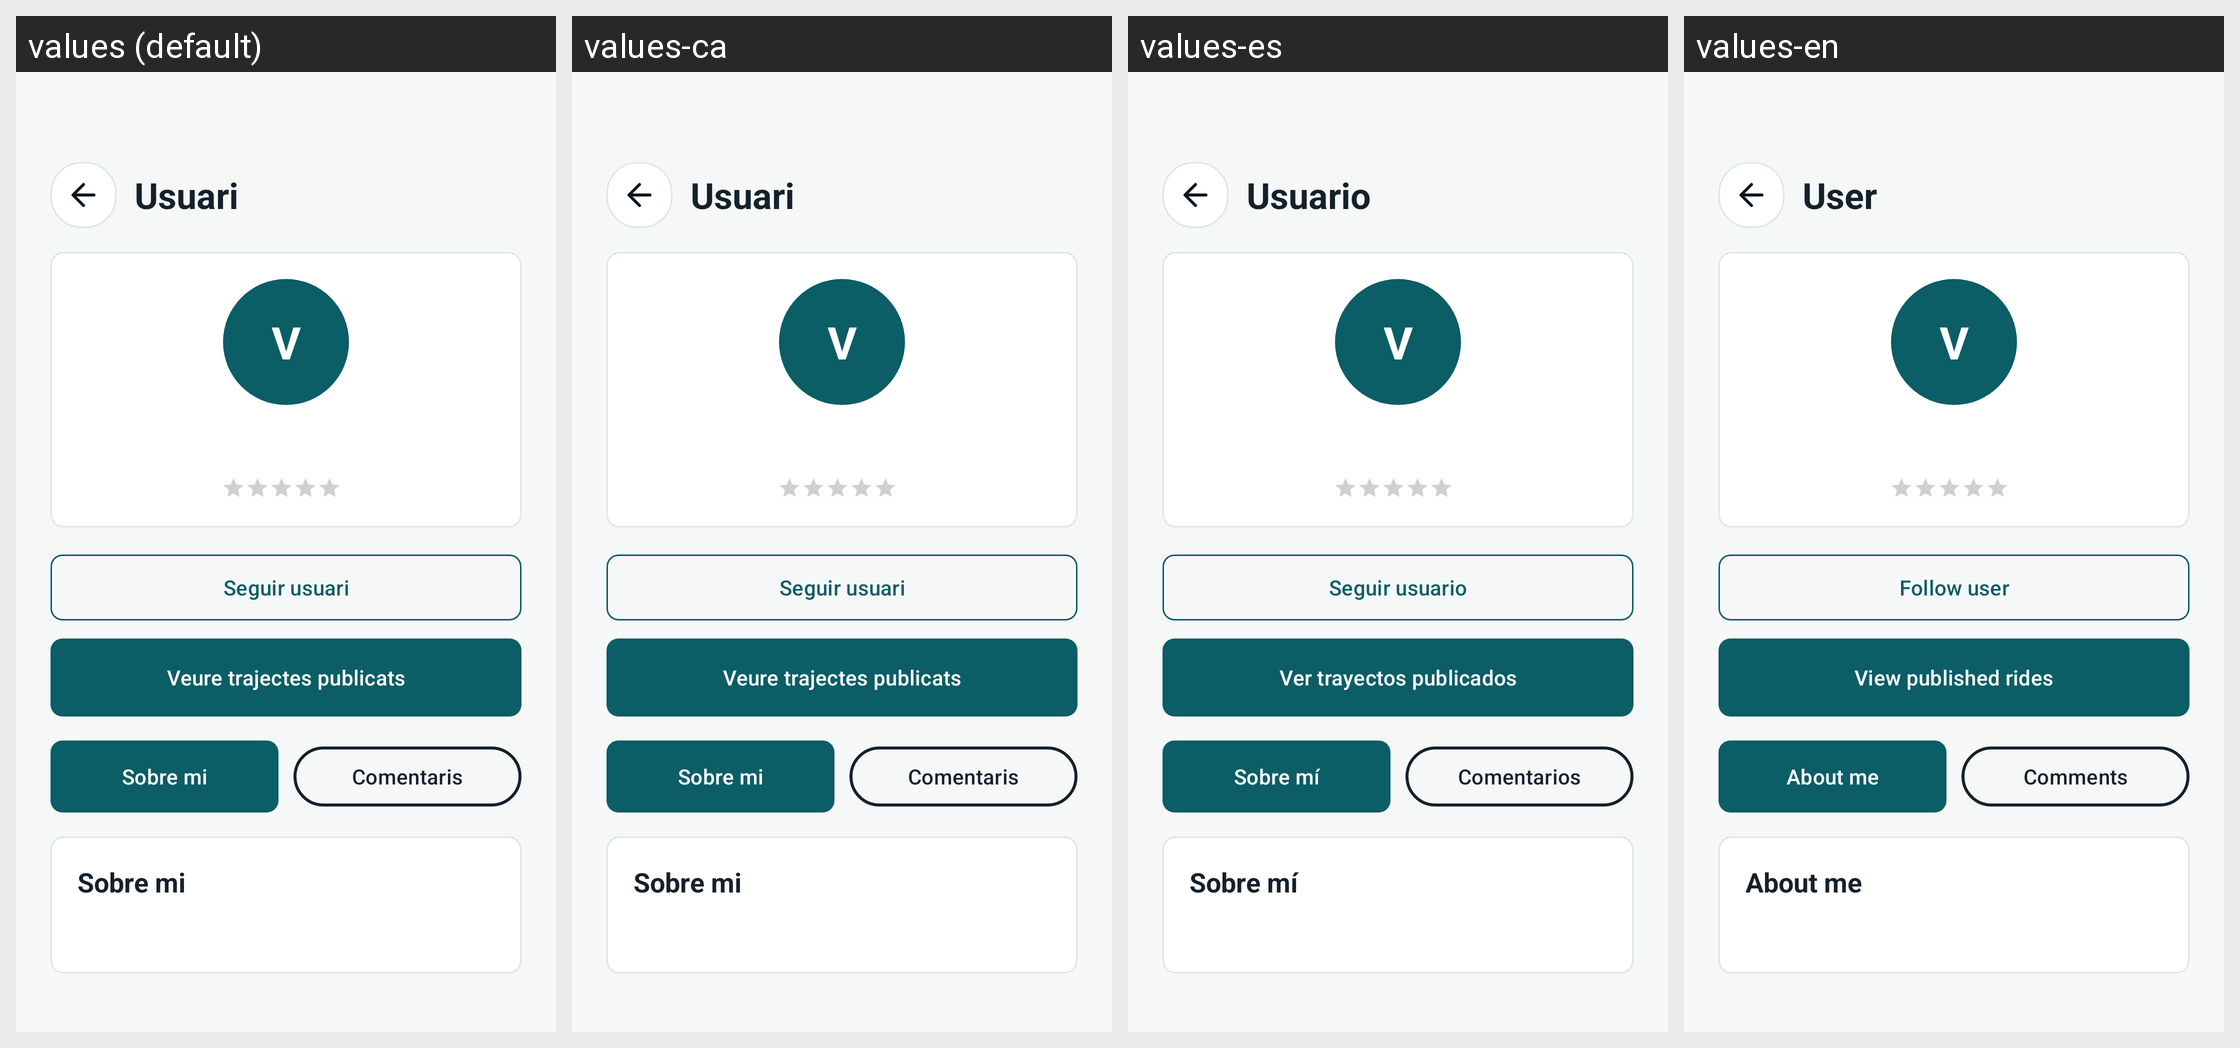

This grid shows one Android layout under several languages. Give, for every string resource on the screen, its name, the default text and each shown locale's text.
Android screen res/layout/activity_veure_perfil.xml rendered under 4 locales, left to right: values (default), values-ca, values-es, values-en. Device: Nexus 5 (rendered at 1080×1920; each locale shown at half size, 540×960, under a caption strip naming it); theme Theme.ViBaCar.
Strings drawn on this screen, with the default value and each locale's value (text and hints the layout hard-codes, and strings that could not be matched under every locale, appear in the picture but are not listed):

text_usuari
  values: Usuari
  values-ca: Usuari
  values-es: Usuario
  values-en: User

boto_seguir_usuari
  values: Seguir usuari
  values-ca: Seguir usuari
  values-es: Seguir usuario
  values-en: Follow user

boto_veure_trajectes_usuari
  values: Veure trajectes publicats
  values-ca: Veure trajectes publicats
  values-es: Ver trayectos publicados
  values-en: View published rides

perfil_sobre_mi
  values: Sobre mi
  values-ca: Sobre mi
  values-es: Sobre mí
  values-en: About me

perfil_comentaris
  values: Comentaris
  values-ca: Comentaris
  values-es: Comentarios
  values-en: Comments
